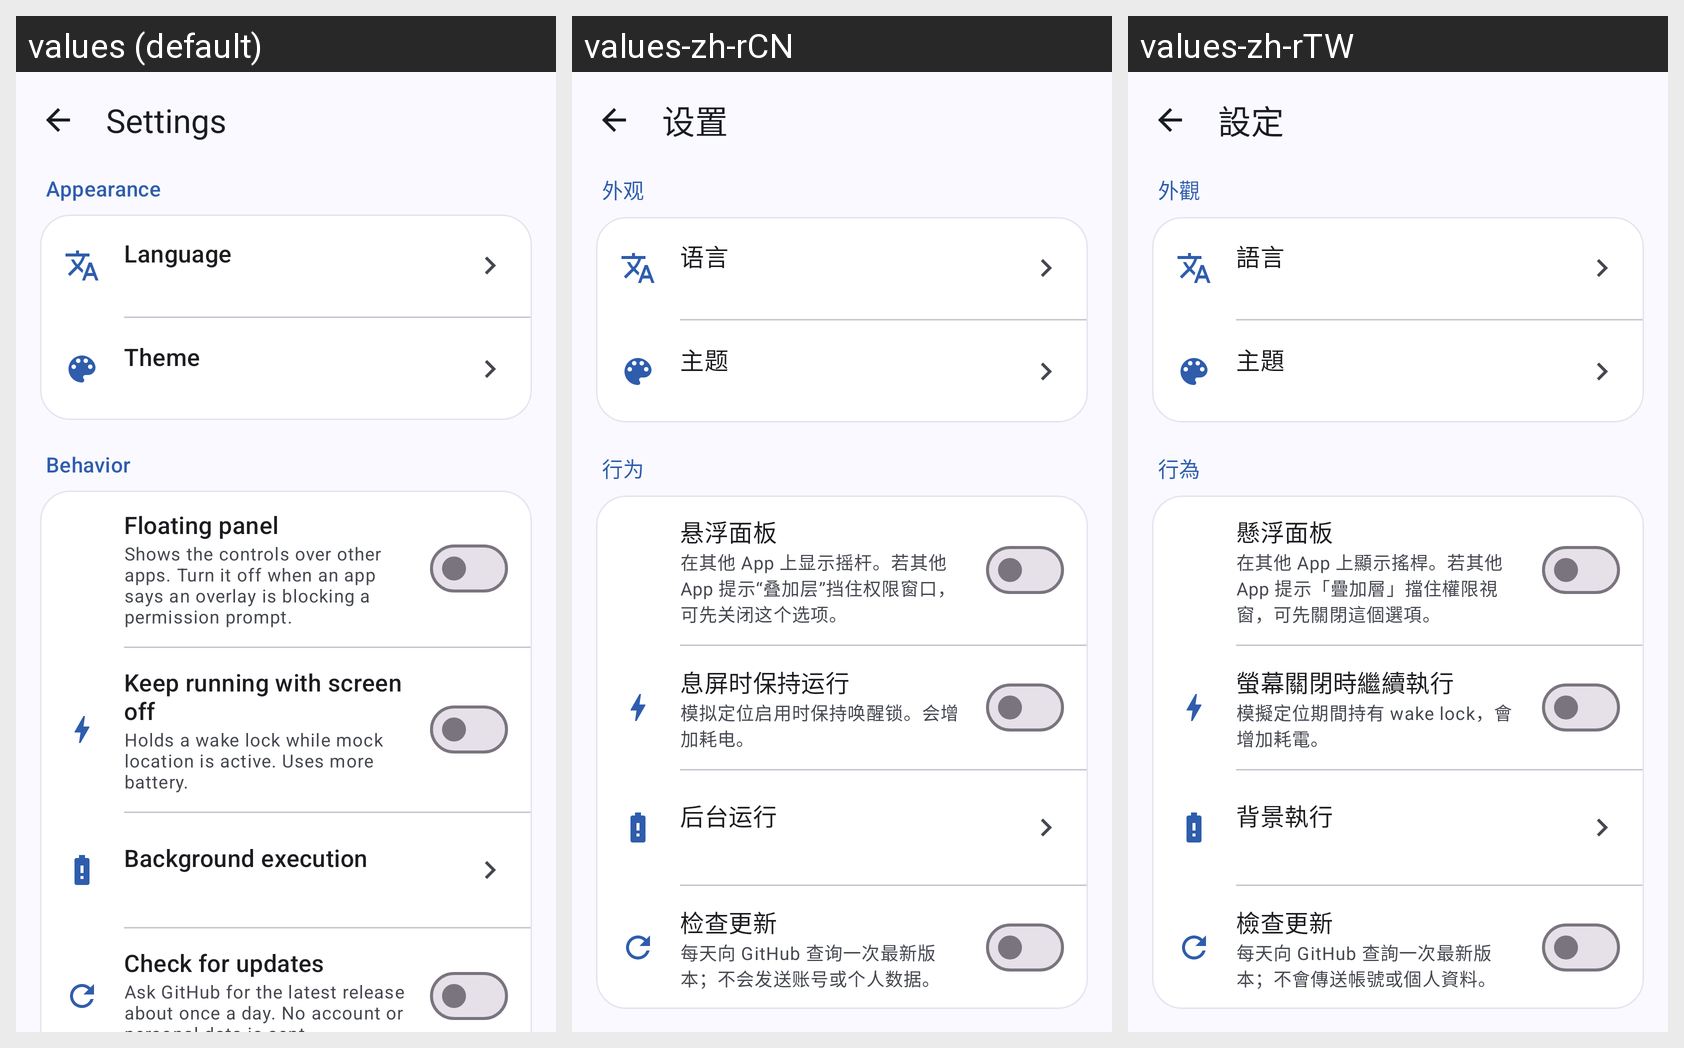

Strings drawn on this Android screen and how each of the app's shown locales translates them:
Android screen res/layout/activity_settings.xml rendered under 3 locales, left to right: values (default), values-zh-rCN, values-zh-rTW. Device: Nexus 5 (rendered at 1080×1920; each locale shown at half size, 540×960, under a caption strip naming it); theme AppTheme.
Other locales in the repository, not shown: values-de, values-es, values-fr, values-ja, values-ko, values-pt-rBR.
Strings drawn on this screen, with the default value and each locale's value (text and hints the layout hard-codes, and strings that could not be matched under every locale, appear in the picture but are not listed):

settings_title
  values: Settings
  values-zh-rCN: 设置
  values-zh-rTW: 設定

settings_section_appearance
  values: Appearance
  values-zh-rCN: 外观
  values-zh-rTW: 外觀

settings_language
  values: Language
  values-zh-rCN: 语言
  values-zh-rTW: 語言

settings_theme
  values: Theme
  values-zh-rCN: 主题
  values-zh-rTW: 主題

settings_section_behavior
  values: Behavior
  values-zh-rCN: 行为
  values-zh-rTW: 行為

settings_show_joystick
  values: Floating panel
  values-zh-rCN: 悬浮面板
  values-zh-rTW: 懸浮面板

settings_show_joystick_desc
  values: Shows the controls over other apps. Turn it off when an app says an overlay is blocking a permission prompt.
  values-zh-rCN: 在其他 App 上显示摇杆。若其他 App 提示“叠加层”挡住权限窗口，可先关闭这个选项。
  values-zh-rTW: 在其他 App 上顯示搖桿。若其他 App 提示「疊加層」擋住權限視窗，可先關閉這個選項。

settings_keep_running
  values: Keep running with screen off
  values-zh-rCN: 息屏时保持运行
  values-zh-rTW: 螢幕關閉時繼續執行

settings_keep_running_desc
  values: Holds a wake lock while mock location is active. Uses more battery.
  values-zh-rCN: 模拟定位启用时保持唤醒锁。会增加耗电。
  values-zh-rTW: 模擬定位期間持有 wake lock，會增加耗電。

settings_background_execution
  values: Background execution
  values-zh-rCN: 后台运行
  values-zh-rTW: 背景執行

settings_auto_update
  values: Check for updates
  values-zh-rCN: 检查更新
  values-zh-rTW: 檢查更新

settings_auto_update_desc
  values: Ask GitHub for the latest release about once a day. No account or personal data is sent.
  values-zh-rCN: 每天向 GitHub 查询一次最新版本；不会发送账号或个人数据。
  values-zh-rTW: 每天向 GitHub 查詢一次最新版本；不會傳送帳號或個人資料。
